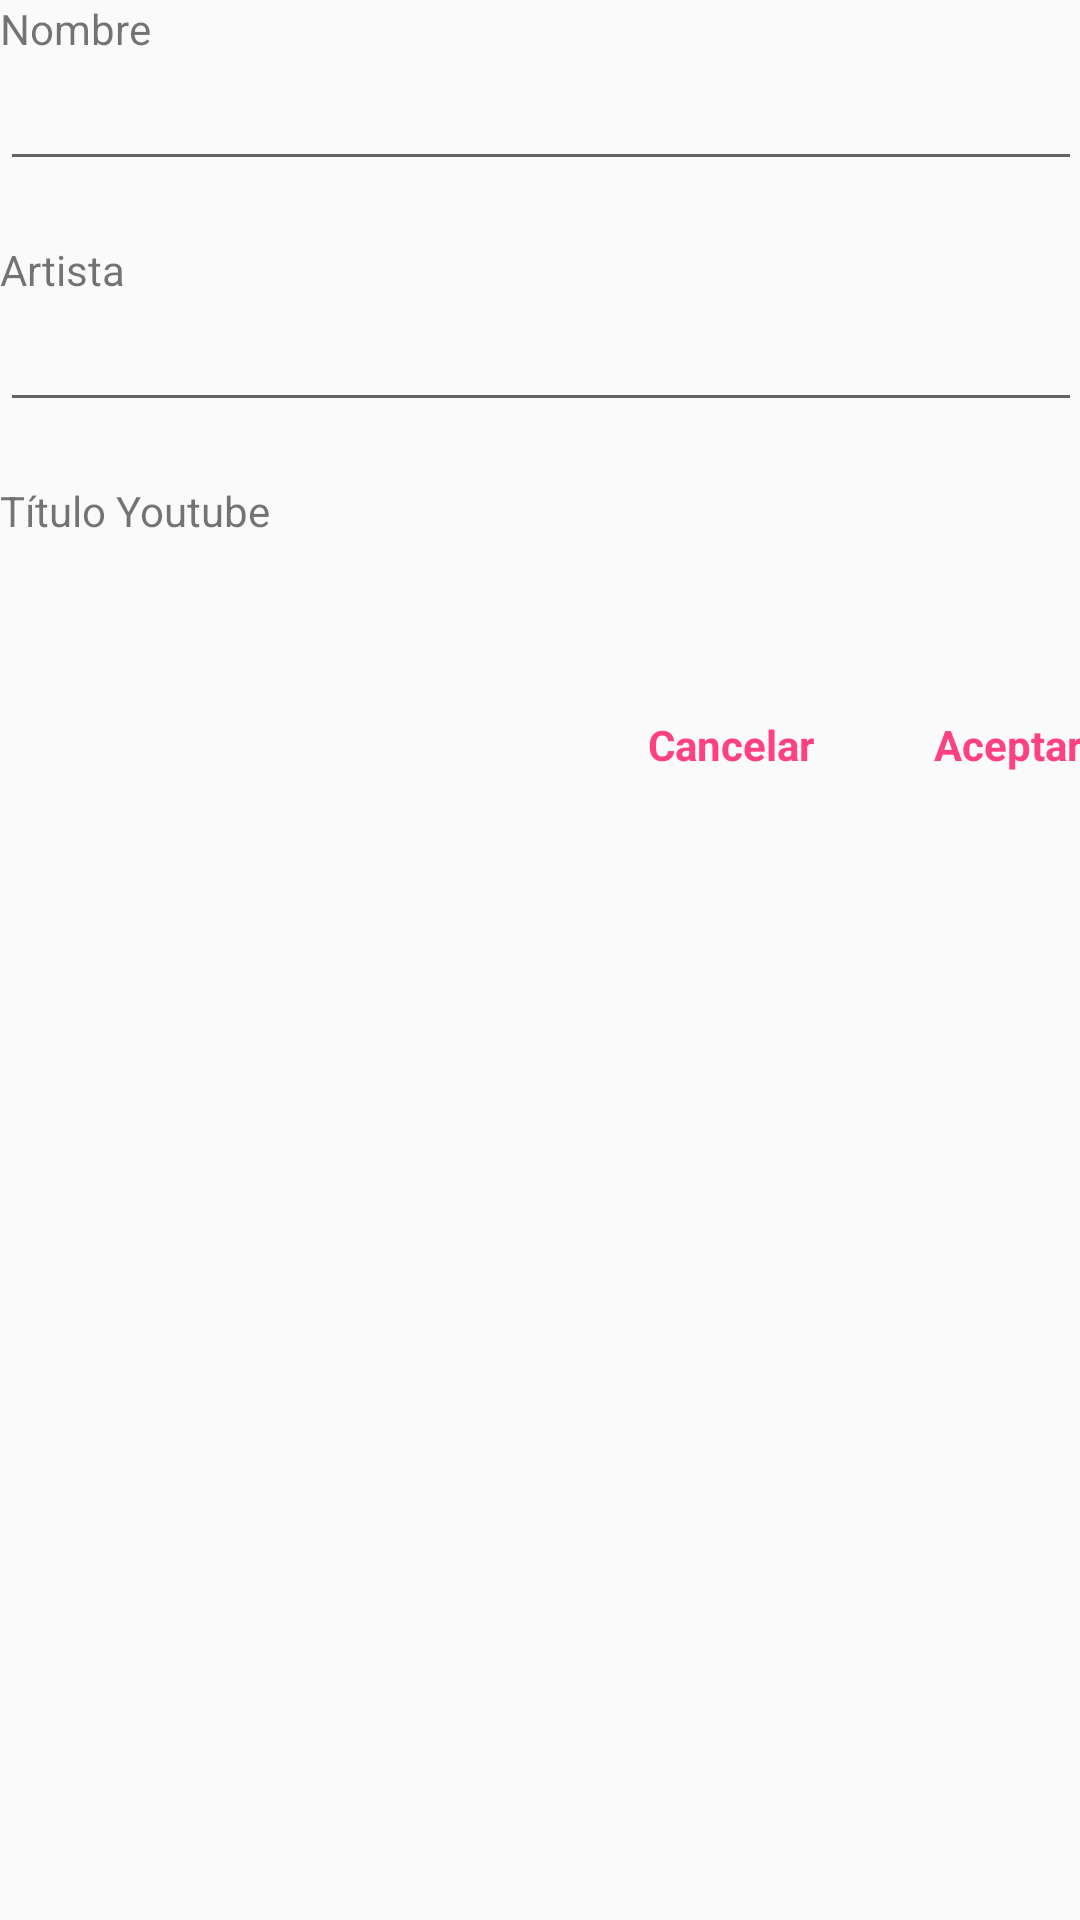

This screen was rendered from an Android layout file. Write that file and the resources it references.
<!-- AndroidManifest.xml: application theme AppTheme -->
<!-- res/layout/edit_popup.xml -->
<?xml version="1.0" encoding="utf-8"?>
<ScrollView xmlns:android="http://schemas.android.com/apk/res/android"
    android:layout_width="match_parent"
    android:layout_height="wrap_content"
    android:paddingBottom="@dimen/activity_vertical_margin"
    android:paddingLeft="@dimen/activity_horizontal_margin"
    android:paddingRight="@dimen/activity_horizontal_margin"
    android:paddingTop="@dimen/activity_vertical_margin">

    <RelativeLayout
        android:layout_width="wrap_content"
        android:layout_height="wrap_content">


        <TextView
            android:id="@+id/nombre"
            android:layout_width="match_parent"
            android:layout_height="wrap_content"
            android:layout_alignParentLeft="true"
            android:layout_alignParentStart="true"
            android:layout_alignParentTop="true"
            android:text="@string/nombre_popup" />

        <EditText
            android:id="@+id/nombre_edit"
            android:layout_width="match_parent"
            android:layout_height="wrap_content"
            android:layout_marginBottom="20dp"
            android:layout_below="@+id/nombre" />

        <TextView
            android:id="@+id/artista"
            android:layout_width="match_parent"
            android:layout_height="wrap_content"
            android:layout_below="@id/nombre_edit"
            android:text="@string/artista_popup" />

        <EditText
            android:id="@+id/artista_edit"
            android:layout_width="match_parent"
            android:layout_height="wrap_content"
            android:layout_marginBottom="20dp"
            android:layout_below="@id/artista" />

        <TextView
            android:id="@+id/titulo_youtube"
            android:layout_width="match_parent"
            android:layout_height="wrap_content"
            android:layout_below="@id/artista_edit"
            android:layout_marginBottom="10dp"
            android:text="@string/titulo_youtube_popup"/>

        <TextView
            android:id="@+id/titulo_youtube_contenido"
            android:layout_width="match_parent"
            android:layout_height="wrap_content"
            android:textIsSelectable="true"
            android:layout_marginBottom="30dp"
            android:layout_below="@id/titulo_youtube"
            android:textColor="@color/negro" />

        <TextView
            android:id="@+id/cancelar"
            android:layout_width="wrap_content"
            android:layout_height="wrap_content"
            android:layout_below="@+id/titulo_youtube_contenido"
            android:layout_toStartOf="@+id/aceptar"
            android:layout_toLeftOf="@id/aceptar"
            android:text="@string/cancelar_popup"
            android:textColor="@color/colorAccent"
            android:textStyle="bold" />

        <TextView
            android:id="@+id/aceptar"
            android:layout_width="wrap_content"
            android:layout_height="wrap_content"
            android:layout_alignParentBottom="true"
            android:layout_alignParentEnd="true"
            android:layout_alignParentRight="true"
            android:layout_marginLeft="40dp"
            android:layout_marginStart="40dp"
            android:textColor="@color/colorAccent"
            android:text="@string/aceptar_popup"
            android:textStyle="bold" />

    </RelativeLayout>

</ScrollView>
<!-- resources referenced by this layout -->
<resources>
  <color name="colorAccent">#FF4081</color>
  <color name="negro">#000</color>
  <string name="aceptar_popup">Aceptar</string>
  <string name="artista_popup">Artista</string>
  <string name="cancelar_popup">Cancelar</string>
  <string name="nombre_popup">Nombre</string>
  <string name="titulo_youtube_popup">Título Youtube</string>
  <style name="AppTheme" parent="Theme.AppCompat.Light.DarkActionBar">
          
          <item name="colorPrimary">@color/colorPrimary</item>
          <item name="colorPrimaryDark">@color/colorPrimaryDark</item>
          <item name="colorAccent">@color/colorAccent</item>
          
          <item name="windowActionBar">false</item>
          <item name="windowNoTitle">true</item>
      </style>
  <color name="colorPrimary">#3F51B5</color>
  <color name="colorPrimaryDark">#303F9F</color>
</resources>
